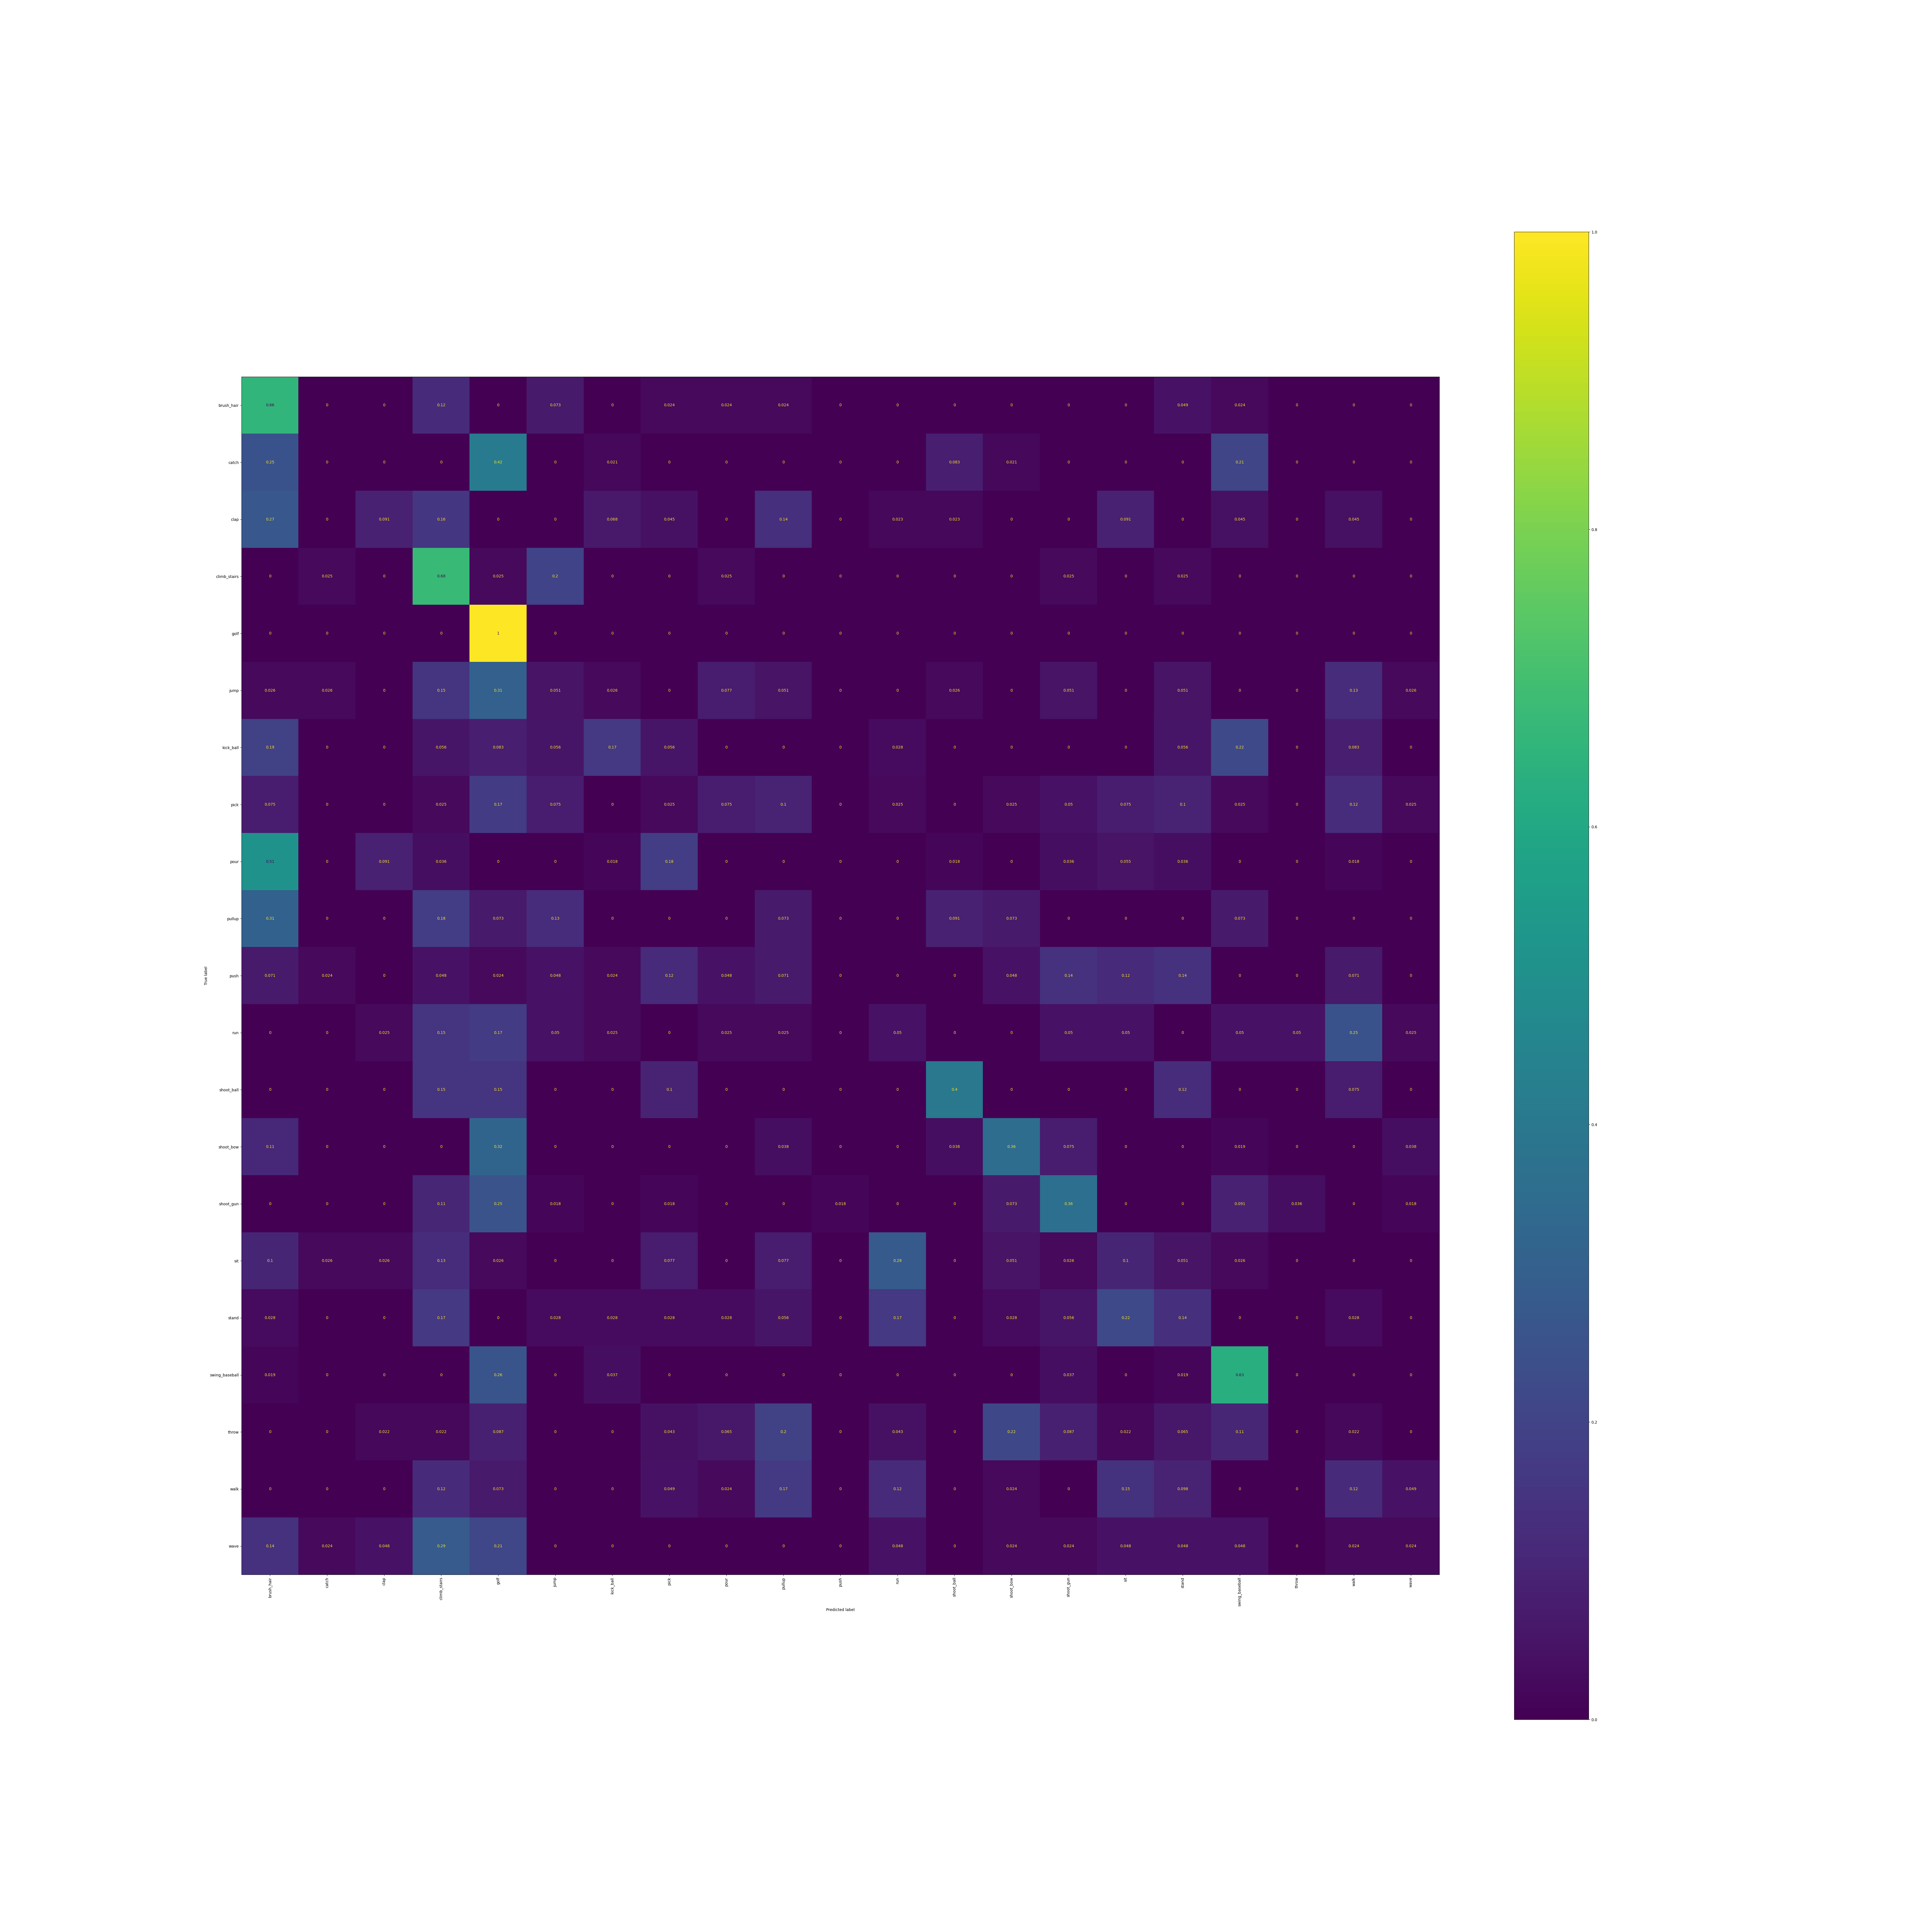

Source data for this figure (header and first rows):
, brush_hair, catch, clap, climb_stairs, golf, jump, kick_ball, pick, pour, pullup, push, run, shoot_ball, shoot_bow, shoot_gun, sit, stand, swing_baseball, throw, walk, wave
brush_hair, 0.6585, 0.0, 0.0, 0.122, 0.0, 0.07317, 0.0, 0.02439, 0.02439, 0.02439, 0.0, 0.0, 0.0, 0.0, 0.0, 0.0, 0.04878, 0.02439, 0.0, 0.0, 0.0
catch, 0.25, 0.0, 0.0, 0.0, 0.4167, 0.0, 0.02083, 0.0, 0.0, 0.0, 0.0, 0.0, 0.08333, 0.02083, 0.0, 0.0, 0.0, 0.2083, 0.0, 0.0, 0.0
clap, 0.2727, 0.0, 0.09091, 0.1591, 0.0, 0.0, 0.06818, 0.04545, 0.0, 0.1364, 0.0, 0.02273, 0.02273, 0.0, 0.0, 0.09091, 0.0, 0.04545, 0.0, 0.04545, 0.0
climb_stairs, 0.0, 0.025, 0.0, 0.675, 0.025, 0.2, 0.0, 0.0, 0.025, 0.0, 0.0, 0.0, 0.0, 0.0, 0.025, 0.0, 0.025, 0.0, 0.0, 0.0, 0.0
golf, 0.0, 0.0, 0.0, 0.0, 1.0, 0.0, 0.0, 0.0, 0.0, 0.0, 0.0, 0.0, 0.0, 0.0, 0.0, 0.0, 0.0, 0.0, 0.0, 0.0, 0.0
jump, 0.02564, 0.02564, 0.0, 0.1538, 0.3077, 0.05128, 0.02564, 0.0, 0.07692, 0.05128, 0.0, 0.0, 0.02564, 0.0, 0.05128, 0.0, 0.05128, 0.0, 0.0, 0.1282, 0.02564
kick_ball, 0.1944, 0.0, 0.0, 0.05556, 0.08333, 0.05556, 0.1667, 0.05556, 0.0, 0.0, 0.0, 0.02778, 0.0, 0.0, 0.0, 0.0, 0.05556, 0.2222, 0.0, 0.08333, 0.0
pick, 0.075, 0.0, 0.0, 0.025, 0.175, 0.075, 0.0, 0.025, 0.075, 0.1, 0.0, 0.025, 0.0, 0.025, 0.05, 0.075, 0.1, 0.025, 0.0, 0.125, 0.025
pour, 0.5091, 0.0, 0.09091, 0.03636, 0.0, 0.0, 0.01818, 0.1818, 0.0, 0.0, 0.0, 0.0, 0.01818, 0.0, 0.03636, 0.05455, 0.03636, 0.0, 0.0, 0.01818, 0.0
pullup, 0.3091, 0.0, 0.0, 0.1818, 0.07273, 0.1273, 0.0, 0.0, 0.0, 0.07273, 0.0, 0.0, 0.09091, 0.07273, 0.0, 0.0, 0.0, 0.07273, 0.0, 0.0, 0.0
push, 0.07143, 0.02381, 0.0, 0.04762, 0.02381, 0.04762, 0.02381, 0.119, 0.04762, 0.07143, 0.0, 0.0, 0.0, 0.04762, 0.1429, 0.119, 0.1429, 0.0, 0.0, 0.07143, 0.0
run, 0.0, 0.0, 0.025, 0.15, 0.175, 0.05, 0.025, 0.0, 0.025, 0.025, 0.0, 0.05, 0.0, 0.0, 0.05, 0.05, 0.0, 0.05, 0.05, 0.25, 0.025
shoot_ball, 0.0, 0.0, 0.0, 0.15, 0.15, 0.0, 0.0, 0.1, 0.0, 0.0, 0.0, 0.0, 0.4, 0.0, 0.0, 0.0, 0.125, 0.0, 0.0, 0.075, 0.0
shoot_bow, 0.1132, 0.0, 0.0, 0.0, 0.3208, 0.0, 0.0, 0.0, 0.0, 0.03774, 0.0, 0.0, 0.03774, 0.3585, 0.07547, 0.0, 0.0, 0.01887, 0.0, 0.0, 0.03774
shoot_gun, 0.0, 0.0, 0.0, 0.1091, 0.2545, 0.01818, 0.0, 0.01818, 0.0, 0.0, 0.01818, 0.0, 0.0, 0.07273, 0.3636, 0.0, 0.0, 0.09091, 0.03636, 0.0, 0.01818
sit, 0.1026, 0.02564, 0.02564, 0.1282, 0.02564, 0.0, 0.0, 0.07692, 0.0, 0.07692, 0.0, 0.2821, 0.0, 0.05128, 0.02564, 0.1026, 0.05128, 0.02564, 0.0, 0.0, 0.0
stand, 0.02778, 0.0, 0.0, 0.1667, 0.0, 0.02778, 0.02778, 0.02778, 0.02778, 0.05556, 0.0, 0.1667, 0.0, 0.02778, 0.05556, 0.2222, 0.1389, 0.0, 0.0, 0.02778, 0.0
swing_baseball, 0.01852, 0.0, 0.0, 0.0, 0.2593, 0.0, 0.03704, 0.0, 0.0, 0.0, 0.0, 0.0, 0.0, 0.0, 0.03704, 0.0, 0.01852, 0.6296, 0.0, 0.0, 0.0
throw, 0.0, 0.0, 0.02174, 0.02174, 0.08696, 0.0, 0.0, 0.04348, 0.06522, 0.1957, 0.0, 0.04348, 0.0, 0.2174, 0.08696, 0.02174, 0.06522, 0.1087, 0.0, 0.02174, 0.0
walk, 0.0, 0.0, 0.0, 0.122, 0.07317, 0.0, 0.0, 0.04878, 0.02439, 0.1707, 0.0, 0.122, 0.0, 0.02439, 0.0, 0.1463, 0.09756, 0.0, 0.0, 0.122, 0.04878
wave, 0.1429, 0.02381, 0.04762, 0.2857, 0.2143, 0.0, 0.0, 0.0, 0.0, 0.0, 0.0, 0.04762, 0.0, 0.02381, 0.02381, 0.04762, 0.04762, 0.04762, 0.0, 0.02381, 0.02381
